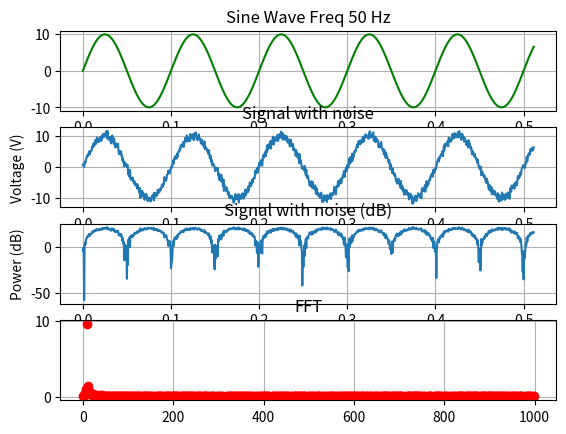

Reproduce this figure in Python.
#import library
import numpy as np
import matplotlib.pyplot as plt


def signaltonoise(Arr, axis=0, ddof=0):
    Arr = np.asanyarray(Arr)
    me = Arr.mean(axis)
    sd = Arr.std(axis=axis, ddof=ddof)
    return np.where(sd == 0, 0, me/sd)
#Arr=[[20, 4, 7, 1, 34], [50, 12, 15, 34, 5]]
#print(signaltonoise(Arr,axis=0,ddof=0))

#Duration and Sample Freq
#DURATION = 1.024 # 5 peak for 50 and 10 peak for 100
DURATION = 0.512 # 5 peak for 50 and 10 peak for 100
SAMPLE_FREQ = 100*20 #signal2Freq * 20 2000 samples per second
SAMPLE_TIME = 1/SAMPLE_FREQ

#function for generating Sin Wave
def generateSinWave(amplitude,freq,duration,sampleTime):
    time=np.arange(0,duration,sampleTime)
    sinAmp=amplitude*np.sin(2*np.pi*freq*time)
    return sinAmp,time

#signal 1 and 2 :  Amp and Freq
signal1Freq = 10
signal1Amp = 10
signal2Freq = 800
signal2Amp = 2

#generate Two Sinosoidal Signal and Addition of Two Signal
signal1,signal1Time=generateSinWave(signal1Amp,signal1Freq,DURATION,SAMPLE_TIME) #5 samples for 50

'''
#ploting waveforms and FFT
fig1=plt.figure("Signal and FFT")
#plot Singal 1      
plt.plot(signal1Time,signal1,color='green')
plt.grid()
plt.title("Sine Wave Freq 50 Hz")
print(len(signal1))
plt.show()
'''
x_volts=signal1
t=signal1Time

x_watts = x_volts ** 2
x_db = 10 * np.log10(x_watts)

# Adding noise using target SNR

# Set a target SNR
target_snr_db = 20
# Calculate signal power and convert to dB 
sig_avg_watts = np.mean(x_watts)
sig_avg_db = 10 * np.log10(sig_avg_watts)
# Calculate noise according to [2] then convert to watts
noise_avg_db = sig_avg_db - target_snr_db
noise_avg_watts = 10 ** (noise_avg_db / 10)
# Generate an sample of white noise
mean_noise = 0
noise_volts = np.random.normal(mean_noise, np.sqrt(noise_avg_watts), len(x_watts))
# Noise up the original signal
y_volts = x_volts + noise_volts

y_watts = y_volts ** 2
y_db = 10 * np.log10(y_watts)

'''
plt.subplot(2,1,2)
plt.plot(t, 10* np.log10(y_volts**2))
plt.title('Signal with noise (dB)')
plt.ylabel('Power (dB)')
plt.xlabel('Time (s)')
plt.show()
'''
# [redacted]
#calculate FFT using np library
sigfft=np.fft.fft(y_volts)
#normalize to show amplitude on fft plot
sigfft=sigfft*2/(len(y_volts))

#calculate half length for ploting
fftLen=len(y_volts)
halfFFTLen=int(fftLen/2)
count=np.arange(halfFFTLen)
#generate freq and half fft for plot  
freq = count * SAMPLE_FREQ/fftLen;
sigFFTHalf=sigfft[range(halfFFTLen)]

absfft=abs(sigFFTHalf)
max=np.argmax(absfft)
maxv=absfft[max]

Pn=0
for i in range(halfFFTLen):
#    if i != max:
    v=absfft[i]
    Pn=Pn+(v*v)/2

Pn=Pn/fftLen

Ps=absfft[max]*absfft[max]/2
ratio=Ps/Pn
snr=10*np.log10(ratio)

Ps_db = 10 * np.log10(Ps)
Pn_db = 10 * np.log10(Pn)
snr1=Ps_db-Pn_db

snr2=signaltonoise(y_volts)

#The sampling time is the time interval between successive samples, also called the sampling interval or the sampling period, and denoted T
#The sampling rate is the number of samples per second. It is the reciprocal of the sampling time, i.e. 1/T also called the sampling frequency, and denoted Fs
#The frequency axis for the FFT is linked to the number N
#of points in the DFT and the sampling rate Fs. It is defined as f=k⋅FsN. With k going up to N

#ploting waveforms and FFT
fig2=plt.figure("Signal and FFT")

#plot Singal 1      
plt.subplot(4,1,1)
plt.plot(signal1Time,signal1,color='green')
plt.grid()
plt.title("Sine Wave Freq 50 Hz")

plt.subplot(4,1,2)
plt.plot(t, y_volts)
plt.title('Signal with noise')
plt.ylabel('Voltage (V)')
plt.xlabel('Time (s)')
plt.grid()

plt.subplot(4,1,3)
plt.plot(t, 10* np.log10(y_volts**2))
plt.title('Signal with noise (dB)')
plt.ylabel('Power (dB)')
plt.xlabel('Time (s)')
plt.grid()

#plot FFT
plt.subplot(4,1,4)
plt.plot(freq,abs(sigFFTHalf),'ro')
plt.grid()
plt.title("FFT")

plt.show()